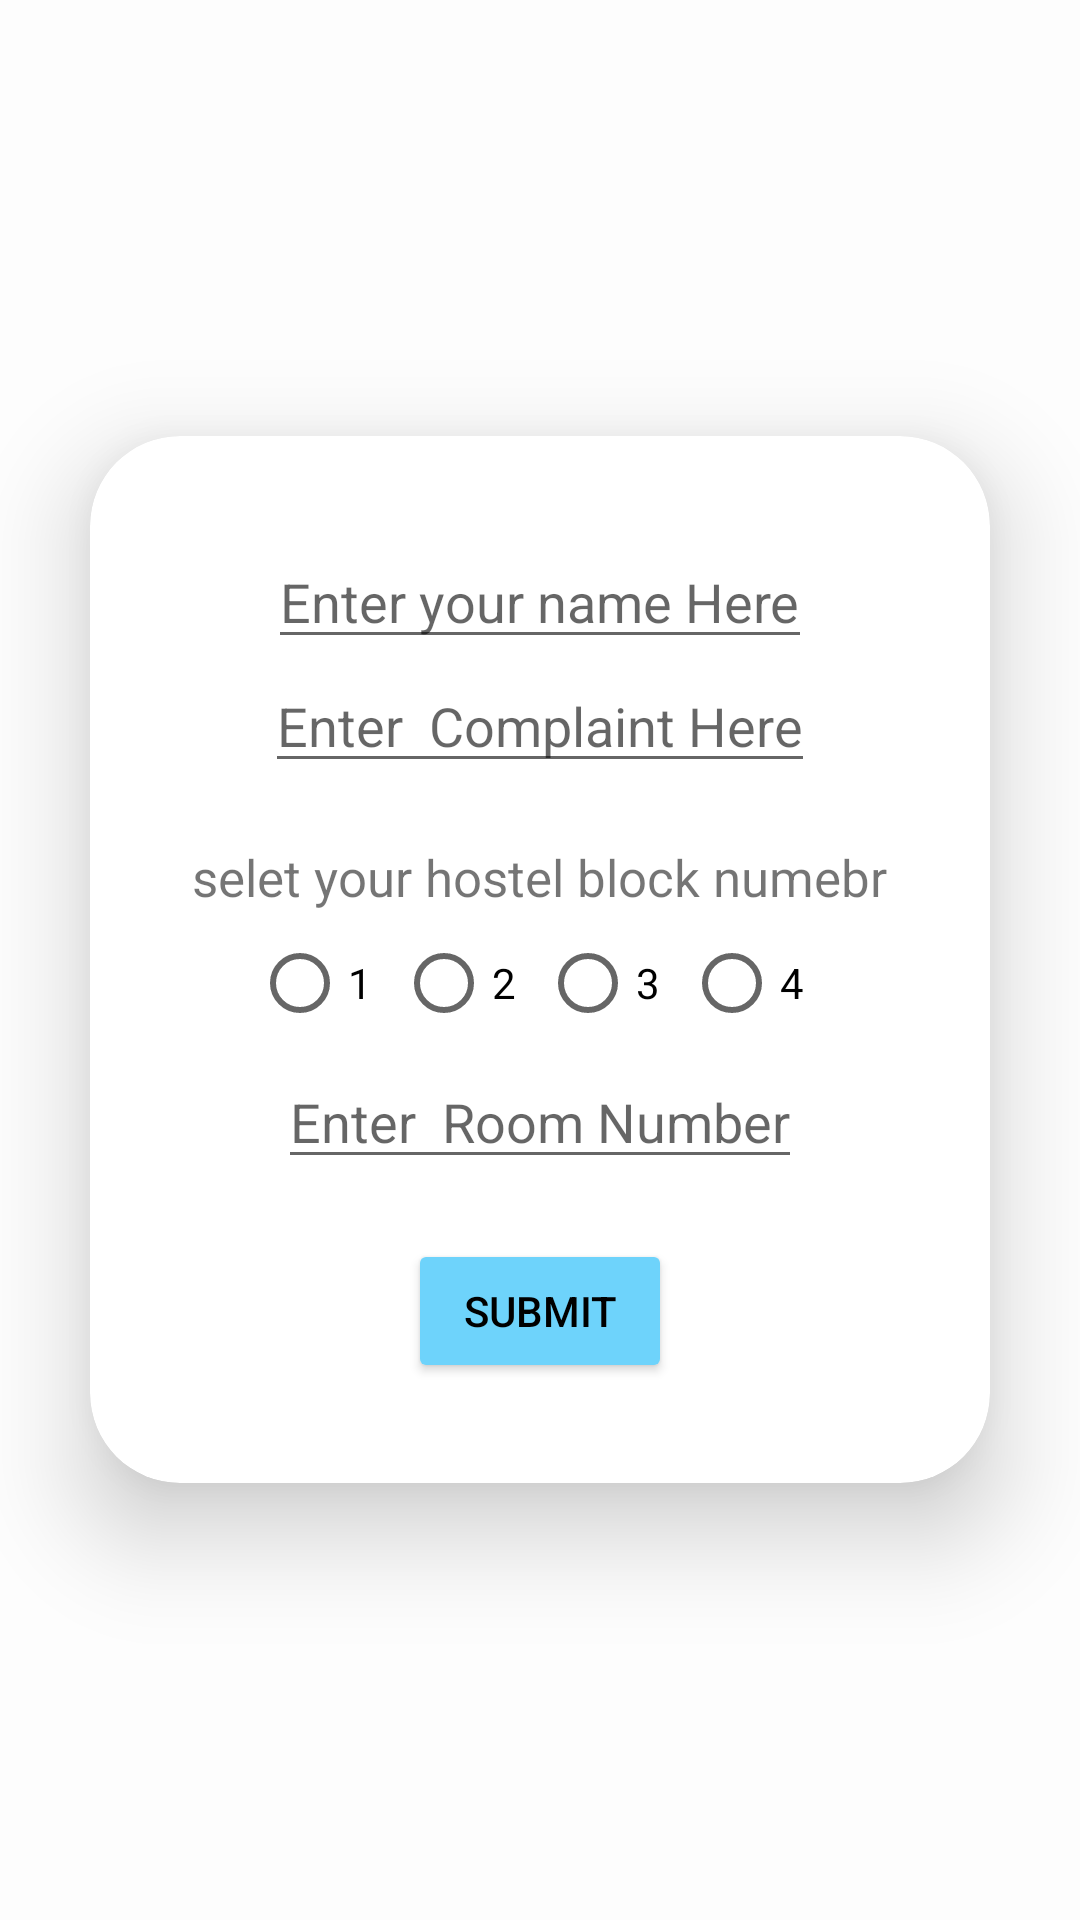

Layout XML and referenced resources for this Android screen:
<!-- AndroidManifest.xml: application theme Theme.HostelCare -->
<!-- res/layout/fragment_student_complaints.xml -->
<LinearLayout xmlns:android="http://schemas.android.com/apk/res/android"
    xmlns:app="http://schemas.android.com/apk/res-auto"
    xmlns:tools="http://schemas.android.com/tools"
    android:layout_width="match_parent"
    android:layout_height="match_parent"
    android:orientation="vertical"
    android:gravity="center"

    tools:context=".studentComplaintsFragment">

    <androidx.cardview.widget.CardView
        android:layout_width="match_parent"
        android:layout_height="wrap_content"
        android:layout_margin="30dp"
        app:cardCornerRadius="30dp"
        app:cardElevation="20dp">

        <LinearLayout
            android:layout_width="match_parent"
            android:layout_height="349dp"
            android:layout_gravity="center_horizontal"
            android:gravity="center"
            android:orientation="vertical"
            android:padding="24dp">
            <EditText
                android:id="@+id/nameEditText1"
                android:layout_width="wrap_content"
                android:layout_height="wrap_content"
                android:hint="Enter your name Here" />

            <EditText
                android:id="@+id/complaintEditText1"
                android:layout_width="wrap_content"
                android:layout_height="wrap_content"
                android:hint="Enter  Complaint Here" />

            <TextView
                android:paddingTop="20dp"
                android:textSize="17dp"
                android:layout_width="wrap_content"
                android:layout_height="wrap_content"
                android:text="selet your hostel block numebr"/>



            <RadioGroup
                android:id="@+id/blockRadioGroup"
                android:layout_width="wrap_content"
                android:layout_height="wrap_content"
                android:orientation="horizontal">
                <RadioButton
                    android:id="@+id/radio1"
                    android:layout_width="wrap_content"
                    android:layout_height="wrap_content"
                    android:text="1"/>
                <RadioButton
                    android:id="@+id/radio2"
                    android:layout_width="wrap_content"
                    android:layout_height="wrap_content"
                    android:text="2"/>
                <RadioButton
                    android:id="@+id/radio3"
                    android:layout_width="wrap_content"
                    android:layout_height="wrap_content"
                    android:text="3"/>
                <RadioButton
                    android:id="@+id/radio4"
                    android:layout_width="wrap_content"
                    android:layout_height="wrap_content"
                    android:text="4"/>

            </RadioGroup>

            <EditText
                android:id="@+id/roomNumberEditText1"
                android:layout_width="wrap_content"
                android:layout_height="wrap_content"
                android:hint="Enter  Room Number" />

            <Button
                android:id="@+id/submitButton1"
                android:layout_width="wrap_content"
                android:layout_height="wrap_content"
                android:layout_marginTop="20dp"
                android:textColor="@color/black"
                android:backgroundTint="@color/blue"
                android:gravity="center"
                android:text="submit" />
        </LinearLayout>
    </androidx.cardview.widget.CardView>
</LinearLayout>
<!-- resources referenced by this layout -->
<resources>
  <color name="black">#FF000000</color>
  <color name="blue">#FF6ED3FB</color>
  <style name="Theme.HostelCare" parent="Theme.MaterialComponents.DayNight.NoActionBar">
          
          <item name="colorPrimary">@color/my_primary</item>
          <item name="colorPrimaryVariant">@color/my_primary</item>
          <item name="colorOnPrimary">@color/white</item>
          
          <item name="colorSecondary">@color/my_secondary</item>
          <item name="colorSecondaryVariant">@color/my_secondary</item>
          <item name="colorOnSecondary">@color/black</item>
          
          <item name="android:statusBarColor">?attr/colorPrimaryVariant</item>
          
          <item name="android:windowBackground">@color/off_white</item>
      </style>
  <color name="my_primary">#8692f7</color>
  <color name="white">#FFFFFFFF</color>
  <color name="my_secondary">#FFE74C</color>
  <color name="off_white">#FDFDFD</color>
</resources>
